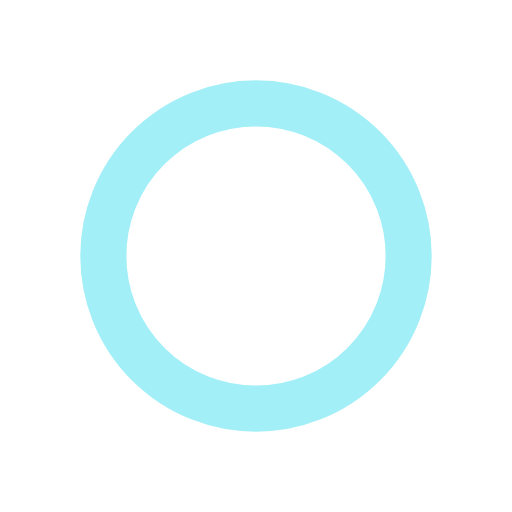
t = 0.00 s
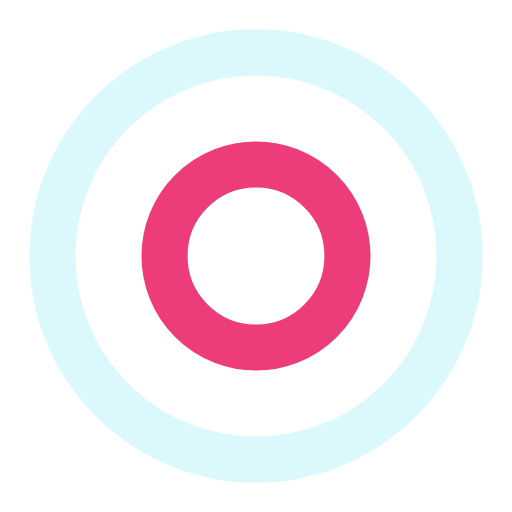
t = 0.19 s
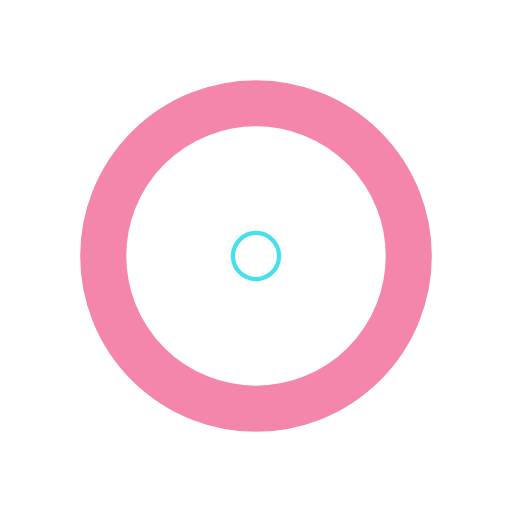
t = 0.39 s
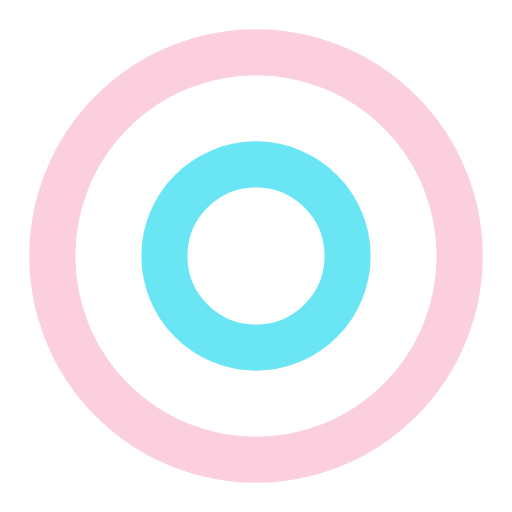
t = 0.58 s

The animated SVG that drew these frames (rendered in a browser with its animation timeline set to each time). Animation: 4 SMIL elements (animate=4); one cycle of 0.77 s, repeats indefinitely.

<!-- <svg xmlns="http://www.w3.org/2000/svg" viewBox="0 0 100 100" preserveAspectRatio="xMidYMid" width="310" height="310" style="shape-rendering: auto; display: block; background: transparent;" xmlns:xlink="http://www.w3.org/1999/xlink"><g><circle stroke-width="2" stroke="#e90c59" fill="none" r="0" cy="50" cx="50">
  <animate begin="0s" calcMode="spline" keySplines="0 0.2 0.8 1" keyTimes="0;1" values="0;40" dur="0.9345794392523364s" repeatCount="indefinite" attributeName="r"></animate>
  <animate begin="0s" calcMode="spline" keySplines="0.2 0 0.8 1" keyTimes="0;1" values="1;0" dur="0.9345794392523364s" repeatCount="indefinite" attributeName="opacity"></animate>
</circle><circle stroke-width="2" stroke="#46dff0" fill="none" r="0" cy="50" cx="50">
  <animate begin="-0.4672897196261682s" calcMode="spline" keySplines="0 0.2 0.8 1" keyTimes="0;1" values="0;40" dur="0.9345794392523364s" repeatCount="indefinite" attributeName="r"></animate>
  <animate begin="-0.4672897196261682s" calcMode="spline" keySplines="0.2 0 0.8 1" keyTimes="0;1" values="1;0" dur="0.9345794392523364s" repeatCount="indefinite" attributeName="opacity"></animate>
</circle><g></g></g></svg> -->
<svg xmlns="http://www.w3.org/2000/svg" viewBox="0 0 100 100" preserveAspectRatio="xMidYMid" width="177" height="177" style="shape-rendering: auto; display: block; background: rgb(255, 255, 255);" xmlns:xlink="http://www.w3.org/1999/xlink"><g><circle stroke-width="9" stroke="#e90c59" fill="none" r="0" cy="50" cx="50">
  <animate begin="0s" calcMode="spline" keySplines="0 0.2 0.8 1" keyTimes="0;1" values="0;46" dur="0.7692307692307692s" repeatCount="indefinite" attributeName="r"></animate>
  <animate begin="0s" calcMode="spline" keySplines="0.2 0 0.8 1" keyTimes="0;1" values="1;0" dur="0.7692307692307692s" repeatCount="indefinite" attributeName="opacity"></animate>
</circle><circle stroke-width="9" stroke="#46dff0" fill="none" r="0" cy="50" cx="50">
  <animate begin="-0.3846153846153846s" calcMode="spline" keySplines="0 0.2 0.8 1" keyTimes="0;1" values="0;46" dur="0.7692307692307692s" repeatCount="indefinite" attributeName="r"></animate>
  <animate begin="-0.3846153846153846s" calcMode="spline" keySplines="0.2 0 0.8 1" keyTimes="0;1" values="1;0" dur="0.7692307692307692s" repeatCount="indefinite" attributeName="opacity"></animate>
</circle><g></g></g></svg>